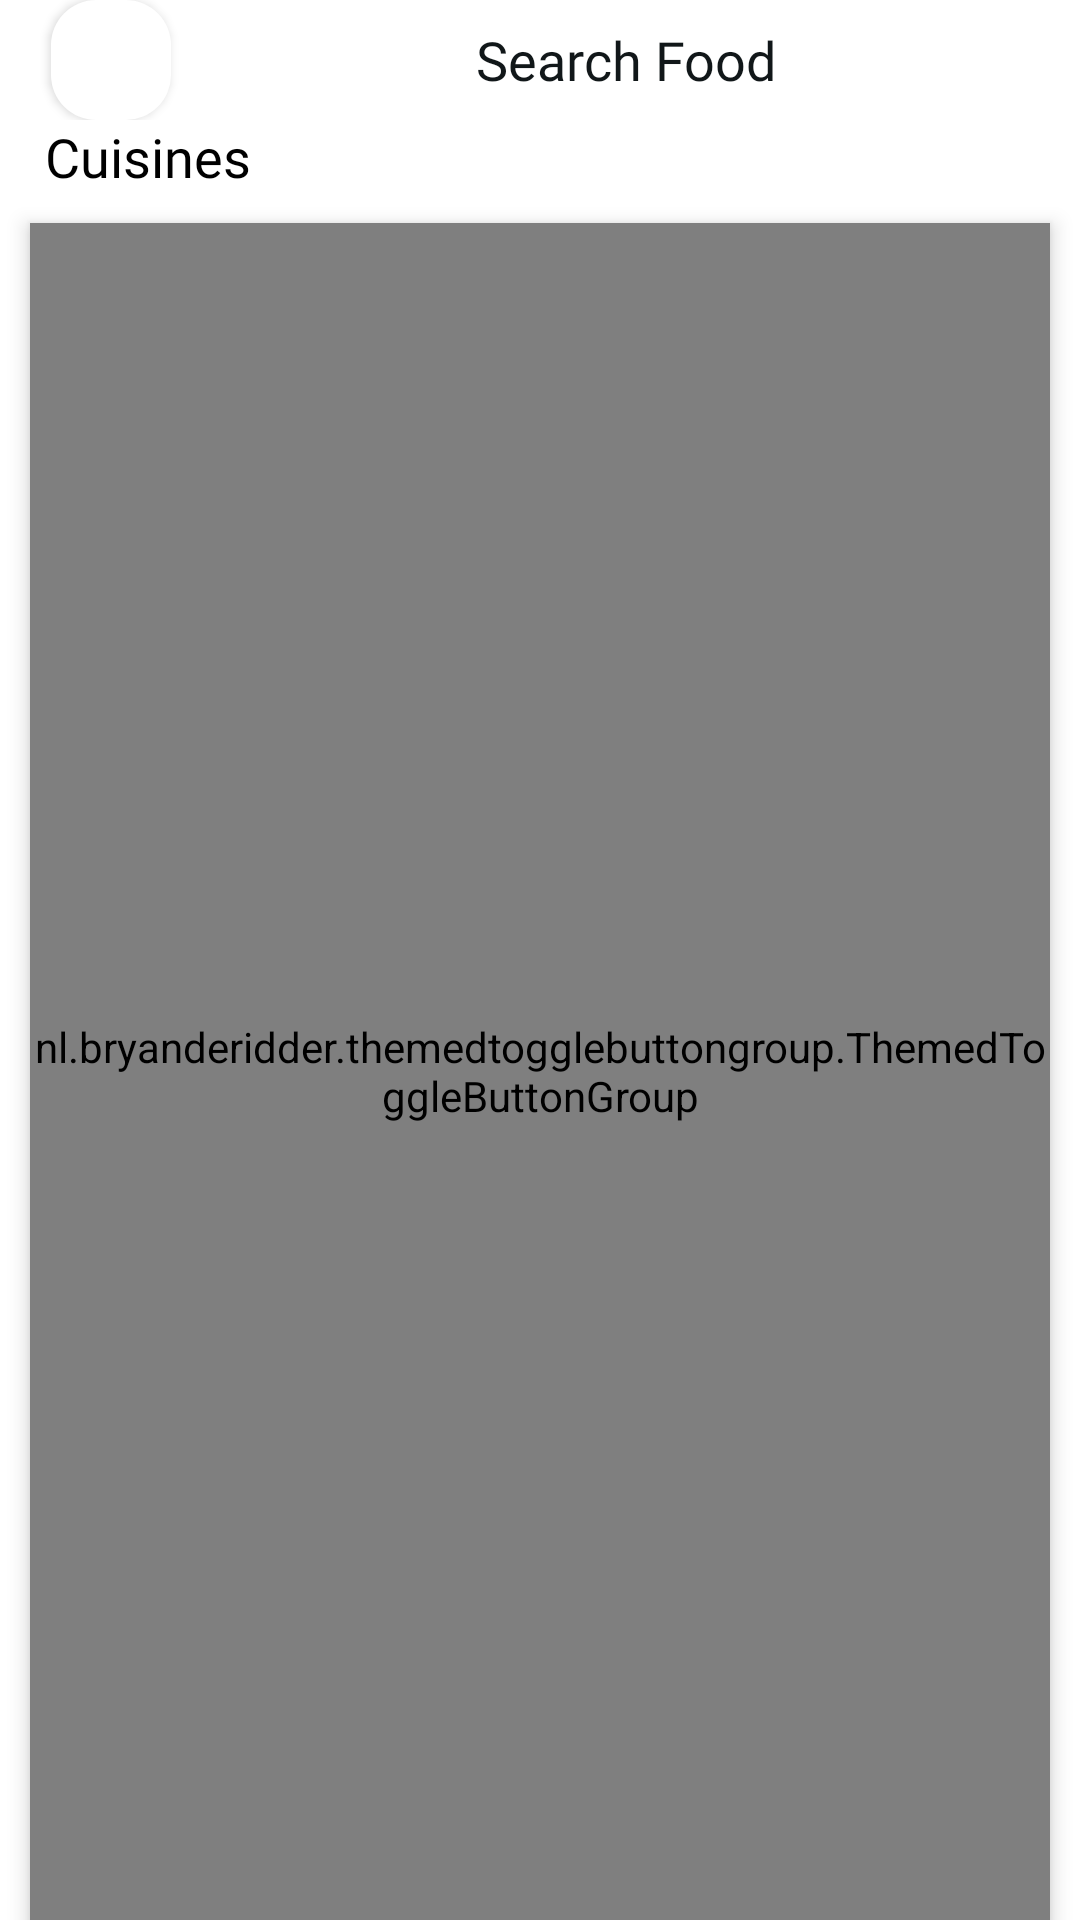

Write the Android layout XML for this screen, with the resource values it uses.
<!-- AndroidManifest.xml: application theme Theme.FoodHub -->
<!-- res/layout/fragment_filter.xml -->
<?xml version="1.0" encoding="utf-8"?>
<RelativeLayout xmlns:android="http://schemas.android.com/apk/res/android"
    xmlns:tools="http://schemas.android.com/tools"
    android:layout_width="match_parent"
    android:layout_height="match_parent"
    xmlns:app="http://schemas.android.com/apk/res-auto"
    tools:context=".Views.Pages.e_Search.FilterFragment"

    >

    <include layout="@layout/main_header"
        android:layout_width="match_parent"
        android:layout_height="wrap_content"
        android:layout_alignParentTop="true"
        android:id="@+id/filter_header"

        />

    <TextView
        android:id="@+id/c_tv"
        android:layout_width="match_parent"
        android:layout_height="wrap_content"
        android:layout_below="@+id/filter_header"
        android:layout_marginHorizontal="15dp"
        android:fontFamily="@font/sofia_semi_bold"
        android:text="Cuisines"
        android:textColor="@color/black"
        android:textSize="18sp" />

    <nl.bryanderidder.themedtogglebuttongroup.ThemedToggleButtonGroup
        android:id="@+id/cards"
        android:layout_width="match_parent"
        android:layout_height="match_parent"
        android:layout_marginTop="10dp"
        android:elevation="4dp"
        android:layout_below="@id/c_tv"
        app:flexWrap="wrap"
        android:layout_marginHorizontal="10dp"
        >


        <nl.bryanderidder.themedtogglebuttongroup.ThemedButton
            android:id="@+id/card1"
            android:layout_width="wrap_content"
            android:layout_height="40dp"
            android:layout_margin="5dp"
            android:elevation="50dp"
            app:toggle_btnCornerRadius="30dp"
            app:toggle_iconGravity="center_vertical"
            app:toggle_iconPaddingRight="20dp"
            app:toggle_iconPaddingVertical="20dp"
            app:toggle_selectedBackgroundColor="@color/btn_color"
            app:toggle_selectedTextColor="@android:color/white"
            app:toggle_text="Fast Food"
            app:toggle_textGravity="end|center_vertical"
            app:toggle_textSize="12sp" />

        <nl.bryanderidder.themedtogglebuttongroup.ThemedButton
            android:id="@+id/card2"
            android:layout_width="wrap_content"
            android:layout_height="40dp"
            android:layout_margin="5dp"

            app:toggle_btnCornerRadius="30dp"
            app:toggle_iconGravity="center_vertical"
            app:toggle_iconPaddingRight="20dp"
            app:toggle_iconPaddingVertical="20dp"
            app:toggle_selectedBackgroundColor="@color/btn_color"
            app:toggle_selectedTextColor="@android:color/white"
            app:toggle_text="Breakfast"
            app:toggle_textGravity="end|center_vertical"
            app:toggle_textSize="12sp" />

        <nl.bryanderidder.themedtogglebuttongroup.ThemedButton
            android:id="@+id/card3"
            android:layout_width="wrap_content"
            android:layout_height="40dp"
            android:layout_margin="5dp"
            app:toggle_btnCornerRadius="30dp"

            app:toggle_iconGravity="center_vertical"
            app:toggle_iconPaddingRight="20dp"
            app:toggle_iconPaddingVertical="20dp"
            app:toggle_selectedBackgroundColor="@color/btn_color"
            app:toggle_selectedTextColor="@android:color/white"
            app:toggle_text="Aisa"
            app:toggle_textGravity="end|center_vertical"
            app:toggle_textSize="12sp" />

        <nl.bryanderidder.themedtogglebuttongroup.ThemedButton
            android:id="@+id/card4"
            android:layout_width="wrap_content"
            android:layout_height="40dp"
            android:layout_margin="5dp"
            app:toggle_btnCornerRadius="30dp"

            app:toggle_iconGravity="center_vertical"
            app:toggle_iconPaddingRight="20dp"
            app:toggle_iconPaddingVertical="20dp"
            app:toggle_selectedBackgroundColor="@color/btn_color"
            app:toggle_selectedTextColor="@android:color/white"
            app:toggle_text="Mexican"
            app:toggle_textGravity="end|center_vertical"
            app:toggle_textSize="12sp" />

        <nl.bryanderidder.themedtogglebuttongroup.ThemedButton
            android:id="@+id/card5"
            android:layout_width="wrap_content"
            android:layout_height="40dp"
            android:layout_margin="5dp"
            app:toggle_btnCornerRadius="30dp"

            app:toggle_iconGravity="center_vertical"
            app:toggle_iconPaddingRight="20dp"
            app:toggle_iconPaddingVertical="20dp"
            app:toggle_selectedBackgroundColor="@color/btn_color"
            app:toggle_selectedTextColor="@android:color/white"
            app:toggle_text="Pizza"
            app:toggle_textGravity="end|center_vertical"
            app:toggle_textSize="12sp" />

        <nl.bryanderidder.themedtogglebuttongroup.ThemedButton
            android:id="@+id/card6"
            android:layout_width="wrap_content"
            android:layout_height="40dp"
            android:layout_margin="5dp"
            app:toggle_btnCornerRadius="30dp"
            app:toggle_iconGravity="center_vertical"
            app:toggle_iconPaddingRight="20dp"
            app:toggle_iconPaddingVertical="20dp"
            app:toggle_selectedBackgroundColor="@color/btn_color"
            app:toggle_selectedTextColor="@android:color/white"
            app:toggle_text="Donat"
            app:toggle_textGravity="end|center_vertical"
            app:toggle_textSize="12sp" />


    </nl.bryanderidder.themedtogglebuttongroup.ThemedToggleButtonGroup>


</RelativeLayout>
<!-- res/layout/main_header.xml (included above) -->
<?xml version="1.0" encoding="utf-8"?>
<LinearLayout xmlns:android="http://schemas.android.com/apk/res/android"
    android:layout_width="match_parent"
    android:layout_height="wrap_content"
    android:orientation="horizontal"
    >

    <ImageView
        android:id="@+id/ivFilter"
        android:layout_width="40dp"
        android:layout_height="40dp"
        android:layout_gravity="start|center_vertical"
        android:layout_marginStart="17dp"
        android:background="@drawable/filter_shape"
        android:elevation="2dp"
        android:padding="12dp"
        android:src="@drawable/back_btn"

        />

    <TextView
        android:layout_width="wrap_content"
        android:layout_height="wrap_content"
        android:layout_gravity="center"
        android:fontFamily="@font/sofia_meduim"
        android:gravity="center"
        android:text="Search Food"
        android:textColor="#111719"
        android:textSize="18dp"
        android:layout_weight="1"
        />

    <ImageView
        android:layout_gravity="end"
        android:layout_width="wrap_content"
        android:layout_height="wrap_content"
        android:src="@drawable/header_profile"

        />


</LinearLayout>
<!-- resources referenced by this layout -->
<resources>
  <color name="black">#FF000000</color>
  <color name="btn_color">#FE724C</color>
  <!-- drawable filter_shape (drawable) -->
  <?xml version="1.0" encoding="utf-8"?>
  <shape xmlns:android="http://schemas.android.com/apk/res/android" android:shape="rectangle">
      <solid android:color="@color/white"/>
      <corners android:radius="15dp" />
  
  </shape>
  <style name="Theme.FoodHub" parent="Theme.MaterialComponents.Light.NoActionBar">
  
          <item name="colorPrimary">@color/btn_color</item>
          <item name="colorPrimaryVariant">#003700B3</item>
          <item name="colorOnPrimary">@color/white</item>
          
          <item name="colorSecondary">@color/white</item>
          <item name="colorSecondaryVariant">@color/teal_700</item>
          <item name="colorOnSecondary">@color/black</item>
          
          <item name="android:statusBarColor" tools:targetApi="l">?attr/colorPrimary</item>
          
          <item name="android:windowFullscreen">false</item>
      </style>
  <color name="white">#FFFFFFFF</color>
  <color name="teal_700">#FF018786</color>
</resources>
